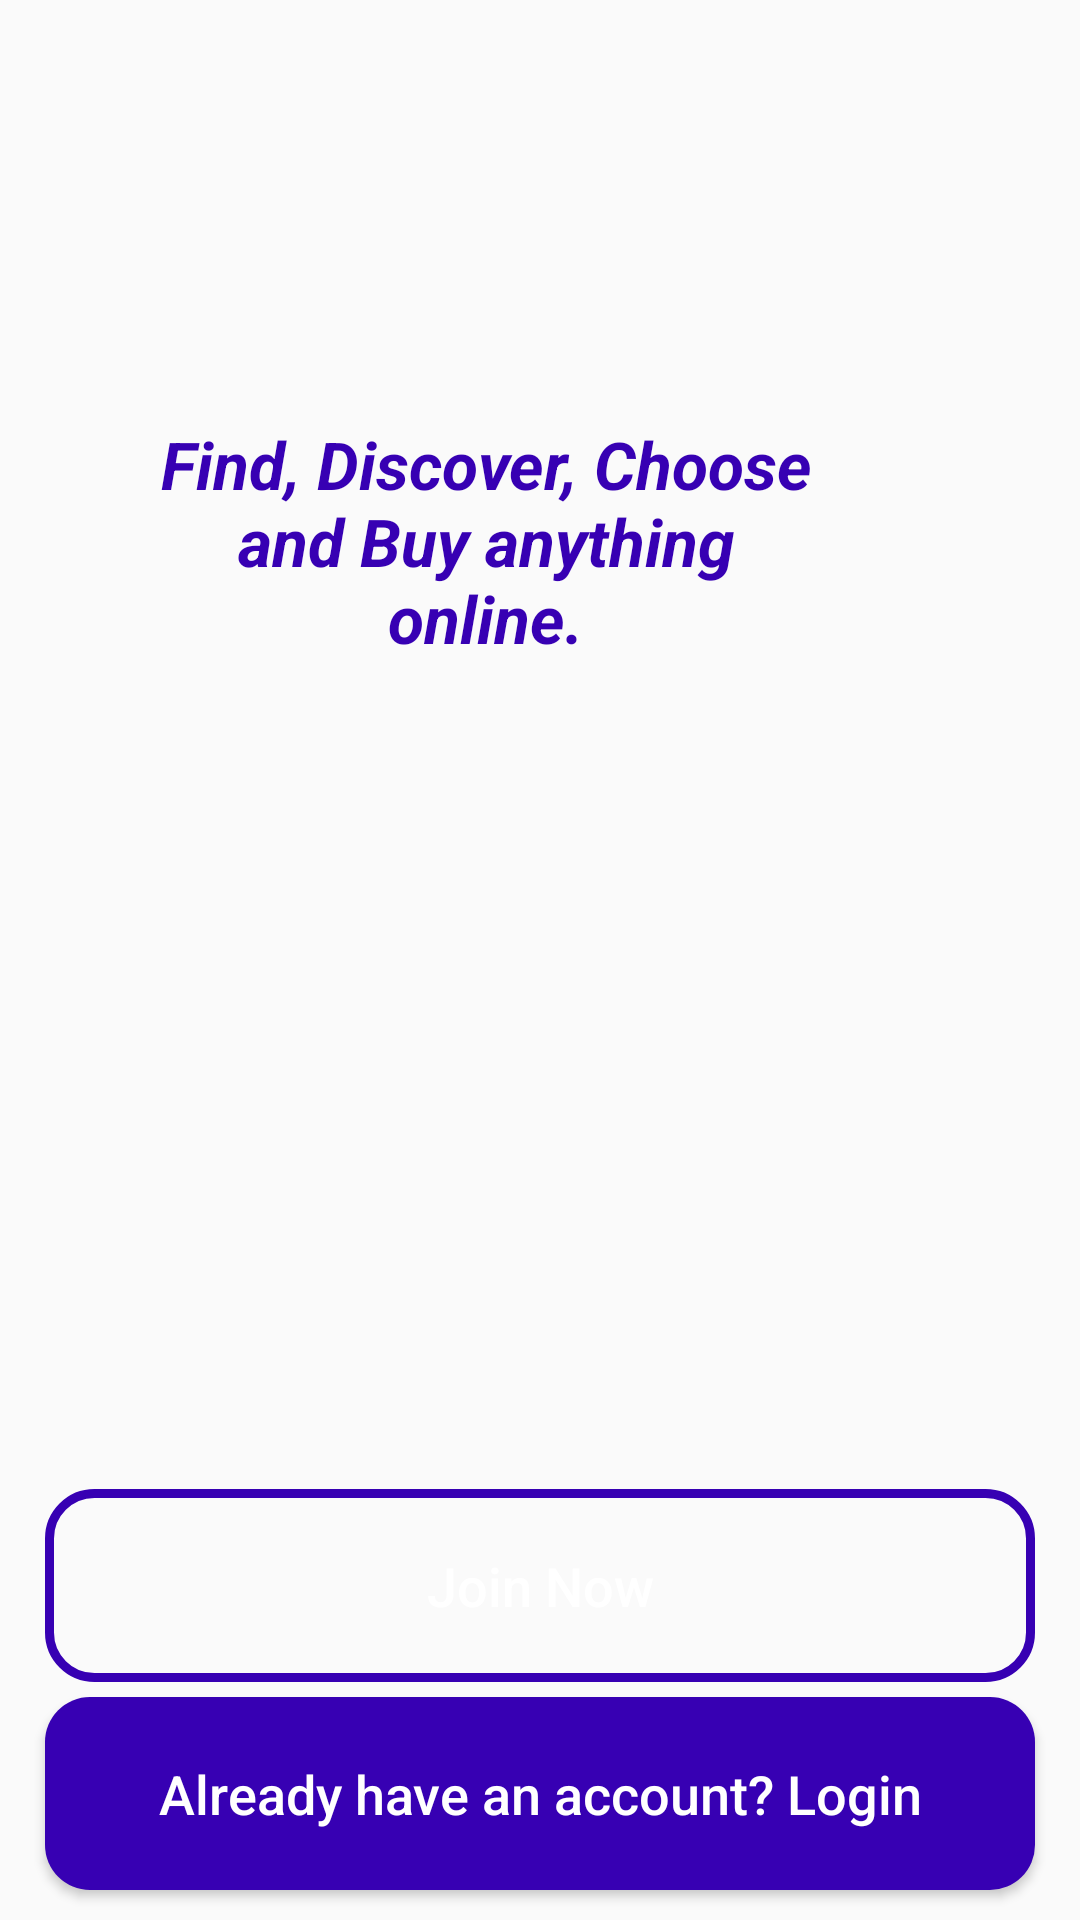

Produce the Android XML layout that renders to this screen, including the resource entries it uses.
<!-- AndroidManifest.xml: application theme Theme.Nirmaan -->
<!-- res/layout/activity_main.xml -->
<?xml version="1.0" encoding="utf-8"?>
<RelativeLayout
    xmlns:android="http://schemas.android.com/apk/res/android"
    xmlns:app="http://schemas.android.com/apk/res-auto"
    xmlns:tools="http://schemas.android.com/tools"
    android:layout_width="match_parent"
    android:layout_height="match_parent"
    android:background="@drawable/welcome"
    tools:context=".MainActivity">

    <ImageView
        android:id="@+id/app_logo"
        android:layout_width="300dp"
        android:layout_height="100dp"
        android:layout_centerHorizontal="true"
        android:layout_marginTop="60dp"
        android:src="@drawable/applogo"
        />

    <TextView
        android:id="@+id/app_slogan"
        android:layout_width="220dp"
        android:layout_height="wrap_content"
        android:layout_alignParentEnd="true"
        android:layout_alignParentTop="true"
        android:layout_marginEnd="88dp"
        android:layout_marginTop="140dp"
        android:text="Find, Discover, Choose and Buy anything online."
        android:textAlignment="center"
        android:textColor="@color/colorPrimaryDark"
        android:textSize="22sp"
        android:textStyle="bold|italic"
        />

    <Button
        android:id="@+id/main_login_btn"
        android:layout_width="match_parent"
        android:layout_height="wrap_content"
        android:layout_alignParentBottom="true"
        android:layout_alignParentStart="true"
        android:layout_marginBottom="10dp"
        android:layout_marginLeft="15dp"
        android:layout_marginRight="15dp"
        android:background="@drawable/buttons"
        android:padding="20dp"
        android:textAllCaps="false"
        android:textSize="18sp"
        android:text="Already have an account? Login"
        android:textColor="@android:color/white" />

    <Button
        android:id="@+id/main_join_now_btn"
        android:layout_width="match_parent"
        android:layout_height="wrap_content"
        android:layout_above="@+id/main_login_btn"
        android:layout_marginBottom="5dp"
        android:layout_marginLeft="15dp"
        android:layout_marginRight="15dp"
        android:background="@drawable/input_design"
        android:padding="20dp"
        android:textAllCaps="false"
        android:textSize="18sp"
        android:text="Join Now"
        android:textColor="@android:color/white" />

</RelativeLayout>
<!-- resources referenced by this layout -->
<resources>
  <!-- drawable buttons (drawable) -->
  <?xml version="1.0" encoding="utf-8"?>
  <shape
      xmlns:android="http://schemas.android.com/apk/res/android">
      <solid
          android:color="@color/colorPrimaryDark"
          >
      </solid>
      <corners
          android:radius="15dp"
          >
      </corners>
  
  </shape>
  <!-- drawable input_design (drawable) -->
  <?xml version="1.0" encoding="utf-8"?>
  <shape
      xmlns:android="http://schemas.android.com/apk/res/android">
      <stroke
          android:color="@color/colorPrimaryDark"
          android:width="3dp">
      </stroke>
  
      <corners
         android:radius="15dp">
      </corners>
  
  </shape>
  <style name="Theme.Nirmaan" parent="Theme.AppCompat.Light.NoActionBar">
          
          <item name="colorPrimary">@color/colorPrimary</item>
          <item name="colorPrimaryDark">@color/colorPrimaryDark</item>
          <item name="colorAccent">@color/colorAccent</item>
          
      </style>
  <!-- not gathered from this repository: default colours our renderer supplied (Android Studio template values) -->
  <color name="colorPrimary">#FF6200EE</color>
  <color name="colorPrimaryDark">#FF3700B3</color>
  <color name="colorAccent">#FF03DAC5</color>
</resources>
